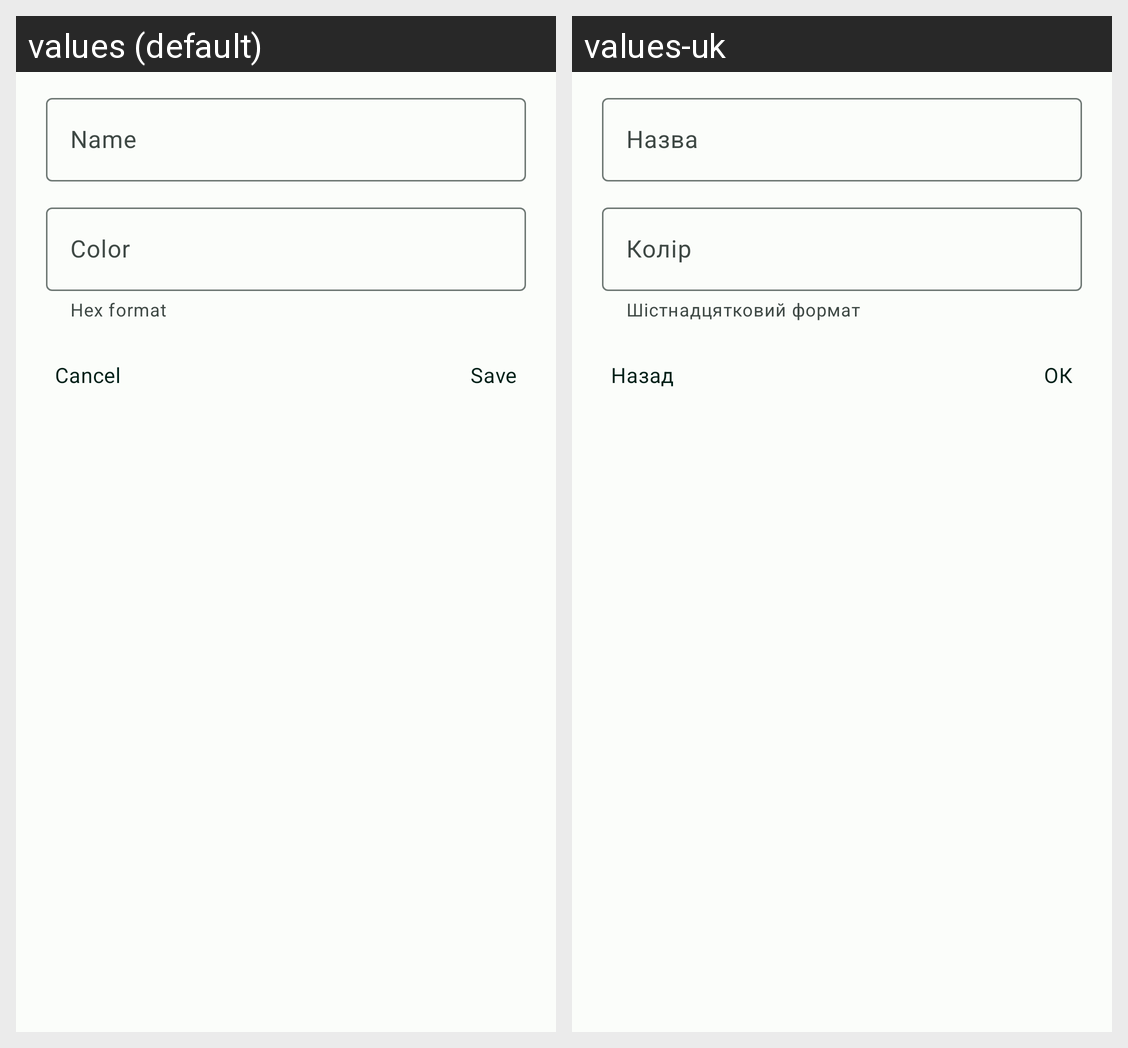

Here is an Android app screen in its default locale and in the app's own translations. Write out the translated-string differences for the strings that appear on this screen.
Android screen res/layout/dialog_material.xml rendered under 2 locales, left to right: values (default), values-uk. Device: Nexus 5 (rendered at 1080×1920; each locale shown at half size, 540×960, under a caption strip naming it); theme Theme.Dentalab.DayNight.
Strings drawn on this screen, with the default value and each locale's value (text and hints the layout hard-codes, and strings that could not be matched under every locale, appear in the picture but are not listed):

name
  values: Name
  values-uk: Назва

color
  values: Color
  values-uk: Колір

hex_format
  values: Hex format
  values-uk: Шістнадцятковий формат

cancel
  values: Cancel
  values-uk: Назад

save
  values: Save
  values-uk: ОК
